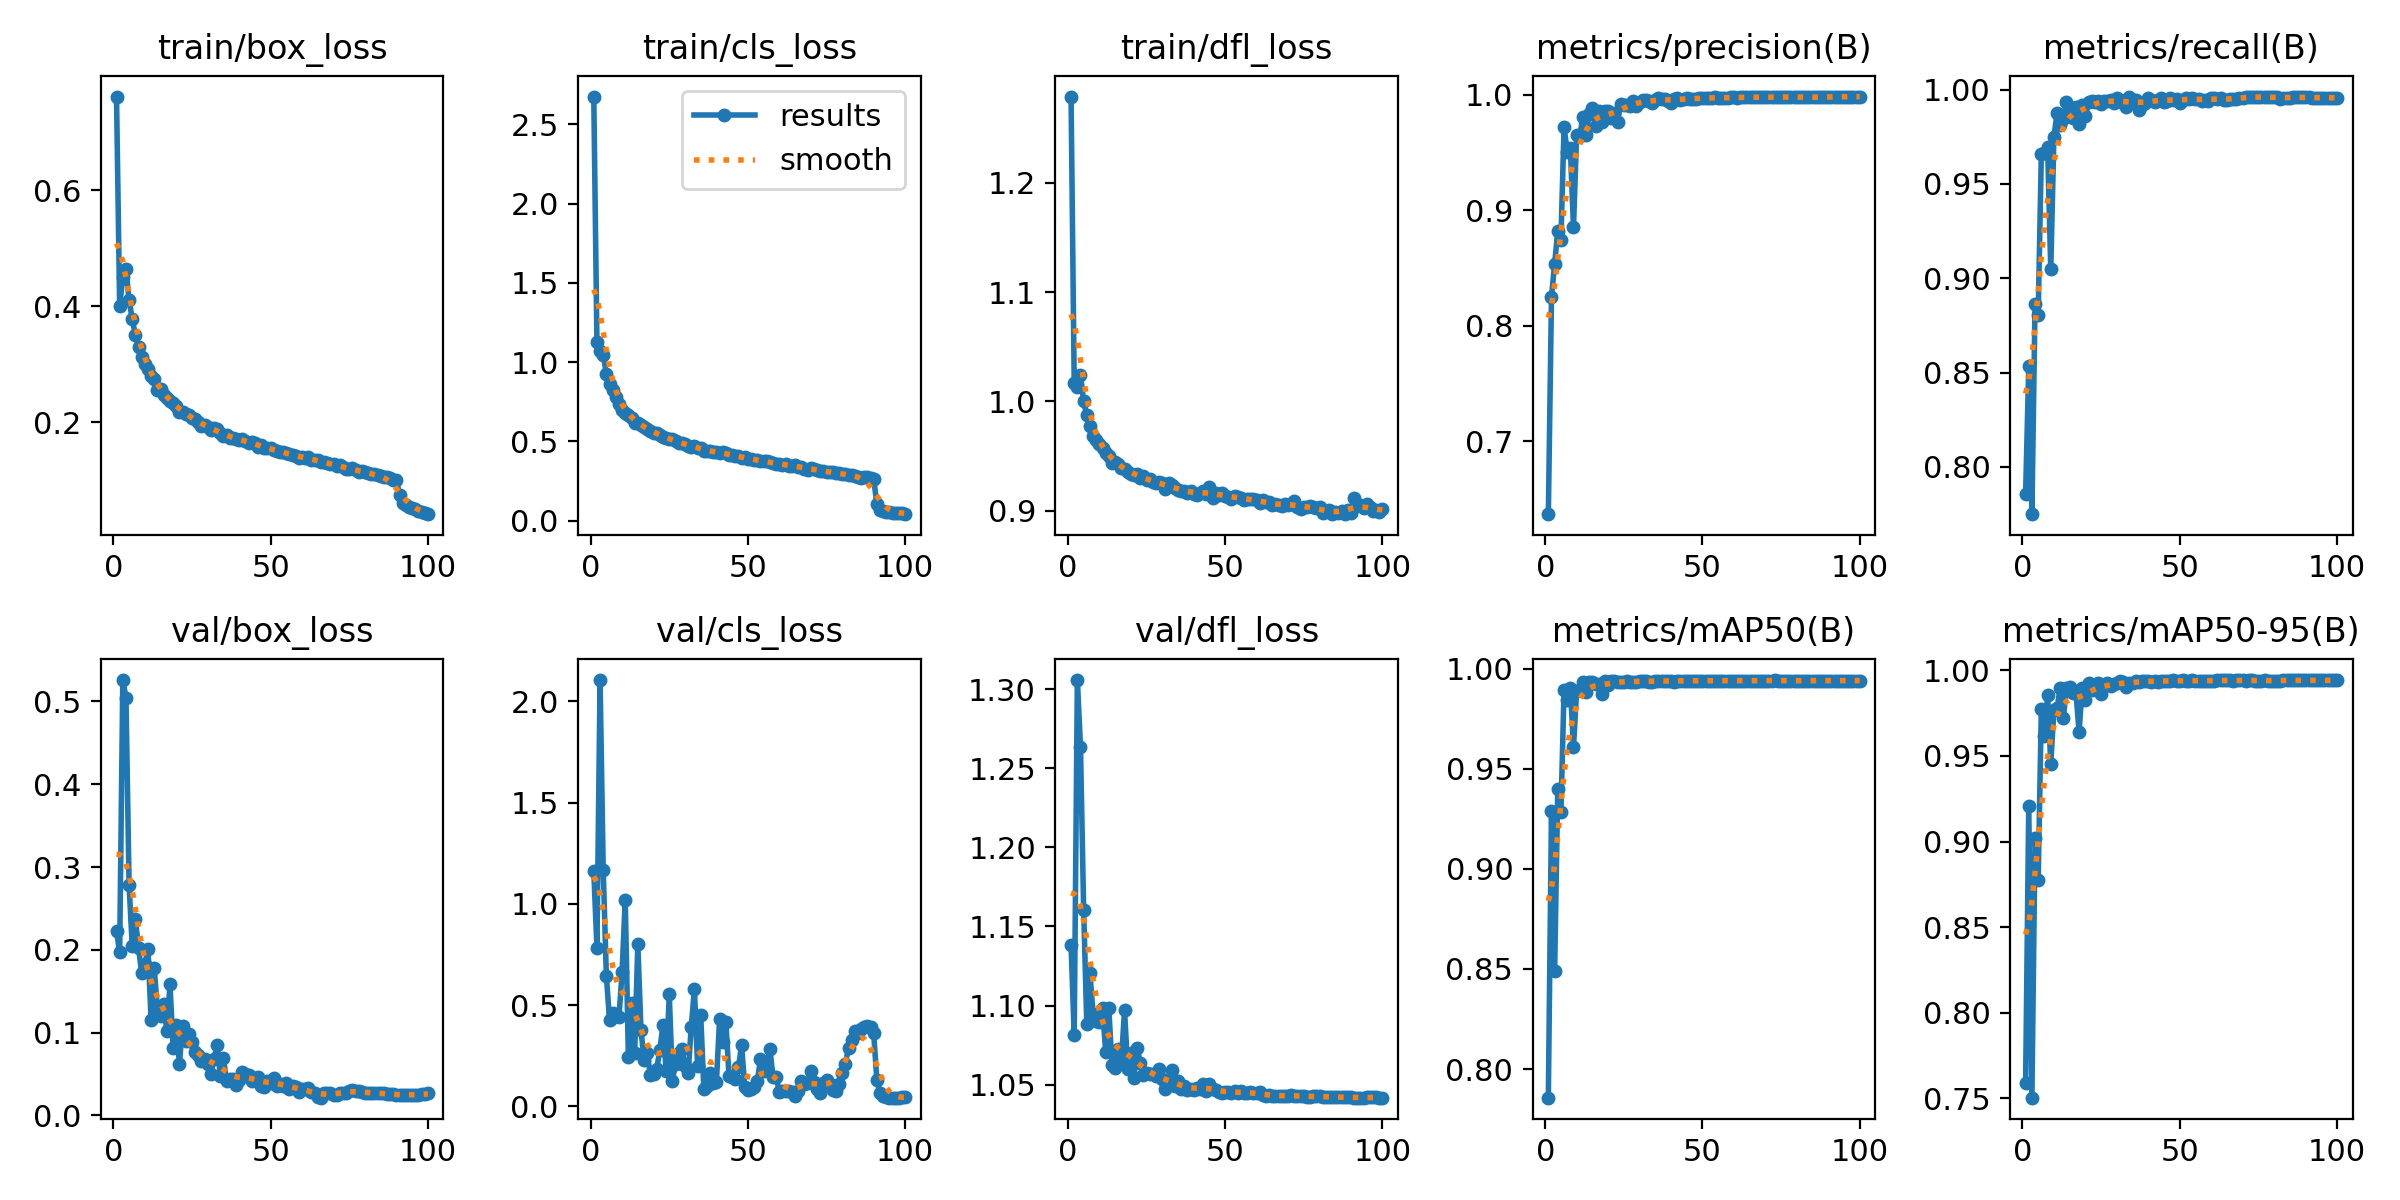

Data behind this chart, as committed beside it:
epoch, time, train/box_loss, train/cls_loss, train/dfl_loss, metrics/precision(B), metrics/recall(B), metrics/mAP50(B), metrics/mAP50-95(B), val/box_loss, val/cls_loss, val/dfl_loss, lr/pg0, lr/pg1, lr/pg2
1, 355.6, 0.762, 2.676, 1.279, 0.6369, 0.7856, 0.7857, 0.7588, 0.2229, 1.161, 1.138, 0.003328, 0.003328, 0.003328
2, 688.9, 0.401, 1.126, 1.016, 0.8252, 0.8533, 0.929, 0.9211, 0.1969, 0.7835, 1.082, 0.006595, 0.006595, 0.006595
3, 1018, 0.4499, 1.071, 1.013, 0.8536, 0.775, 0.8488, 0.7505, 0.5259, 2.105, 1.306, 0.009796, 0.009796, 0.009796
4, 1343, 0.464, 1.045, 1.024, 0.8822, 0.8862, 0.9399, 0.9021, 0.5048, 1.168, 1.263, 0.009703, 0.009703, 0.009703
5, 1671, 0.4108, 0.9273, 1, 0.8745, 0.8806, 0.9283, 0.8777, 0.2781, 0.6438, 1.161, 0.009604, 0.009604, 0.009604
6, 2002, 0.3775, 0.8601, 0.987, 0.9718, 0.9661, 0.9895, 0.9774, 0.2045, 0.4276, 1.089, 0.009505, 0.009505, 0.009505
7, 2333, 0.3507, 0.8227, 0.9778, 0.9506, 0.9663, 0.9846, 0.9617, 0.2372, 0.4615, 1.121, 0.009406, 0.009406, 0.009406
8, 2661, 0.3306, 0.7818, 0.9682, 0.9536, 0.9694, 0.9905, 0.9856, 0.2024, 0.4479, 1.095, 0.009307, 0.009307, 0.009307
9, 2988, 0.3129, 0.7374, 0.9643, 0.8852, 0.9046, 0.961, 0.9455, 0.1716, 0.4404, 1.09, 0.009208, 0.009208, 0.009208
10, 3316, 0.3004, 0.6999, 0.9605, 0.9655, 0.9751, 0.989, 0.9768, 0.1823, 0.6613, 1.09, 0.009109, 0.009109, 0.009109
11, 3644, 0.2922, 0.681, 0.9569, 0.9646, 0.9873, 0.9895, 0.9779, 0.2011, 1.021, 1.098, 0.00901, 0.00901, 0.00901
12, 3971, 0.2797, 0.6655, 0.9531, 0.9808, 0.9814, 0.9936, 0.9897, 0.1153, 0.2429, 1.071, 0.008911, 0.008911, 0.008911
13, 4300, 0.2742, 0.6496, 0.95, 0.9656, 0.9844, 0.9884, 0.9722, 0.1775, 0.5098, 1.098, 0.008812, 0.008812, 0.008812
14, 4628, 0.2556, 0.6172, 0.9433, 0.9832, 0.9933, 0.9933, 0.9898, 0.129, 0.2636, 1.063, 0.008713, 0.008713, 0.008713
15, 4955, 0.2569, 0.6147, 0.9447, 0.989, 0.9894, 0.9935, 0.9903, 0.1202, 0.8006, 1.061, 0.008614, 0.008614, 0.008614
16, 5282, 0.2468, 0.6012, 0.9425, 0.9729, 0.9848, 0.9926, 0.9869, 0.1344, 0.3788, 1.072, 0.008515, 0.008515, 0.008515
17, 5611, 0.242, 0.5877, 0.9389, 0.9856, 0.9908, 0.9923, 0.9871, 0.1018, 0.2266, 1.065, 0.008416, 0.008416, 0.008416
18, 5938, 0.2369, 0.5808, 0.9384, 0.9764, 0.9819, 0.9873, 0.9642, 0.1582, 0.2621, 1.097, 0.008317, 0.008317, 0.008317
19, 6266, 0.2325, 0.5654, 0.9354, 0.9864, 0.9915, 0.9939, 0.9898, 0.08171, 0.1533, 1.06, 0.008218, 0.008218, 0.008218
20, 6593, 0.2278, 0.5506, 0.9334, 0.9856, 0.9861, 0.9919, 0.9827, 0.109, 0.1601, 1.07, 0.008119, 0.008119, 0.008119
21, 6921, 0.2175, 0.5531, 0.9325, 0.98, 0.9933, 0.9939, 0.9927, 0.06253, 0.1819, 1.054, 0.00802, 0.00802, 0.00802
22, 7249, 0.2169, 0.5413, 0.9337, 0.9843, 0.9941, 0.994, 0.9886, 0.1079, 0.2789, 1.073, 0.007921, 0.007921, 0.007921
23, 7578, 0.2147, 0.5271, 0.9296, 0.9768, 0.9935, 0.9937, 0.9913, 0.08963, 0.4025, 1.064, 0.007822, 0.007822, 0.007822
24, 7908, 0.213, 0.5236, 0.9315, 0.9919, 0.9937, 0.9937, 0.9924, 0.09872, 0.1747, 1.056, 0.007723, 0.007723, 0.007723
25, 8236, 0.2069, 0.5155, 0.9276, 0.9908, 0.9925, 0.9933, 0.9863, 0.08885, 0.5523, 1.058, 0.007624, 0.007624, 0.007624
26, 8563, 0.2051, 0.5163, 0.9286, 0.9908, 0.9938, 0.994, 0.9909, 0.07642, 0.127, 1.057, 0.007525, 0.007525, 0.007525
27, 8892, 0.2003, 0.5023, 0.9264, 0.9906, 0.994, 0.9937, 0.9927, 0.07251, 0.2113, 1.057, 0.007426, 0.007426, 0.007426
28, 9219, 0.1934, 0.4904, 0.925, 0.9944, 0.9946, 0.9934, 0.9908, 0.06542, 0.2627, 1.055, 0.007327, 0.007327, 0.007327
29, 9545, 0.1955, 0.4877, 0.9261, 0.9901, 0.9928, 0.9935, 0.992, 0.06843, 0.2812, 1.06, 0.007228, 0.007228, 0.007228
30, 9874, 0.1925, 0.483, 0.9248, 0.9938, 0.9956, 0.9941, 0.9928, 0.06228, 0.198, 1.054, 0.007129, 0.007129, 0.007129
31, 10202, 0.1871, 0.4728, 0.9194, 0.9955, 0.9942, 0.9941, 0.9937, 0.05043, 0.1638, 1.047, 0.00703, 0.00703, 0.00703
32, 10531, 0.1892, 0.467, 0.9252, 0.9959, 0.9928, 0.994, 0.9932, 0.06808, 0.393, 1.05, 0.006931, 0.006931, 0.006931
33, 10858, 0.1875, 0.4713, 0.9234, 0.9943, 0.9909, 0.9935, 0.9904, 0.08501, 0.579, 1.059, 0.006832, 0.006832, 0.006832
34, 11186, 0.182, 0.4581, 0.9204, 0.9928, 0.9958, 0.9934, 0.9927, 0.04779, 0.201, 1.049, 0.006733, 0.006733, 0.006733
35, 11514, 0.177, 0.4591, 0.9189, 0.9951, 0.9945, 0.9941, 0.9924, 0.06919, 0.4531, 1.052, 0.006634, 0.006634, 0.006634
36, 11842, 0.1778, 0.4406, 0.9183, 0.9968, 0.9946, 0.9942, 0.9939, 0.04133, 0.08364, 1.047, 0.006535, 0.006535, 0.006535
37, 12170, 0.1731, 0.4417, 0.9181, 0.9961, 0.9892, 0.9939, 0.9932, 0.0436, 0.09998, 1.049, 0.006436, 0.006436, 0.006436
38, 12499, 0.1727, 0.4376, 0.916, 0.9964, 0.992, 0.9941, 0.9939, 0.04451, 0.1625, 1.046, 0.006337, 0.006337, 0.006337
39, 12827, 0.1714, 0.4304, 0.9179, 0.995, 0.9929, 0.994, 0.9937, 0.03639, 0.113, 1.047, 0.006238, 0.006238, 0.006238
40, 13155, 0.1698, 0.4338, 0.9151, 0.993, 0.9957, 0.9941, 0.994, 0.04281, 0.122, 1.047, 0.006139, 0.006139, 0.006139
41, 13484, 0.1703, 0.4278, 0.9139, 0.9968, 0.9945, 0.9936, 0.9931, 0.05187, 0.4289, 1.048, 0.00604, 0.00604, 0.00604
42, 13811, 0.1668, 0.4304, 0.916, 0.9971, 0.9932, 0.9941, 0.9939, 0.04948, 0.3176, 1.047, 0.005941, 0.005941, 0.005941
43, 14139, 0.165, 0.4239, 0.9182, 0.9957, 0.9942, 0.9941, 0.9933, 0.04934, 0.4148, 1.05, 0.005842, 0.005842, 0.005842
44, 14466, 0.1657, 0.4164, 0.9154, 0.9962, 0.9953, 0.9941, 0.9938, 0.04168, 0.1485, 1.046, 0.005743, 0.005743, 0.005743
45, 14795, 0.1641, 0.4168, 0.9211, 0.9969, 0.9933, 0.9941, 0.9936, 0.04557, 0.1433, 1.05, 0.005644, 0.005644, 0.005644
46, 15123, 0.1579, 0.4083, 0.9117, 0.9966, 0.9941, 0.9941, 0.9939, 0.04692, 0.1329, 1.048, 0.005545, 0.005545, 0.005545
47, 15451, 0.1605, 0.4059, 0.9161, 0.9963, 0.9955, 0.9941, 0.9938, 0.03572, 0.193, 1.047, 0.005446, 0.005446, 0.005446
48, 15780, 0.1559, 0.3971, 0.9145, 0.9967, 0.9944, 0.9942, 0.9942, 0.03403, 0.3012, 1.045, 0.005347, 0.005347, 0.005347
49, 16109, 0.1547, 0.4008, 0.9157, 0.9973, 0.9951, 0.9942, 0.9941, 0.04106, 0.09563, 1.045, 0.005248, 0.005248, 0.005248
50, 16436, 0.1549, 0.3915, 0.9133, 0.997, 0.9929, 0.9941, 0.9936, 0.03941, 0.07838, 1.046, 0.005149, 0.005149, 0.005149
51, 16764, 0.1522, 0.3877, 0.912, 0.9974, 0.9944, 0.9941, 0.9941, 0.04571, 0.08563, 1.045, 0.00505, 0.00505, 0.00505
52, 17091, 0.1506, 0.3828, 0.911, 0.9972, 0.9953, 0.9941, 0.9939, 0.03605, 0.09335, 1.045, 0.004951, 0.004951, 0.004951
53, 17420, 0.1493, 0.3824, 0.9134, 0.9975, 0.9948, 0.9941, 0.9936, 0.0378, 0.1244, 1.046, 0.004852, 0.004852, 0.004852
54, 17748, 0.1479, 0.379, 0.9122, 0.9979, 0.9958, 0.9941, 0.9941, 0.036, 0.232, 1.045, 0.004753, 0.004753, 0.004753
55, 18077, 0.1461, 0.3741, 0.9115, 0.9972, 0.9948, 0.9941, 0.994, 0.03938, 0.1759, 1.046, 0.004654, 0.004654, 0.004654
56, 18406, 0.1454, 0.3753, 0.9098, 0.9972, 0.9951, 0.9941, 0.994, 0.03166, 0.1862, 1.045, 0.004555, 0.004555, 0.004555
57, 18734, 0.1437, 0.3687, 0.9103, 0.9974, 0.9939, 0.9941, 0.9939, 0.03562, 0.2845, 1.045, 0.004456, 0.004456, 0.004456
58, 19062, 0.1423, 0.3606, 0.9106, 0.9976, 0.9946, 0.9941, 0.9939, 0.03403, 0.1437, 1.045, 0.004357, 0.004357, 0.004357
59, 19389, 0.1389, 0.3558, 0.9104, 0.9977, 0.9942, 0.9941, 0.994, 0.02865, 0.1438, 1.044, 0.004258, 0.004258, 0.004258
60, 19717, 0.1395, 0.359, 0.9094, 0.9977, 0.9953, 0.9942, 0.994, 0.03143, 0.07219, 1.045, 0.004159, 0.004159, 0.004159
... 40 more rows
